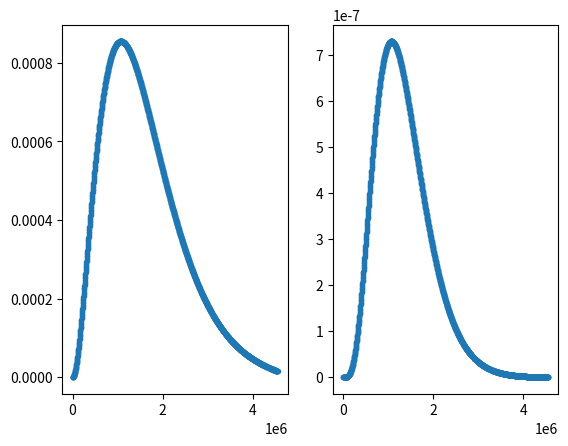

Python code for this plot:
#%%


import scipy as sp
import numpy as np
import matplotlib.pyplot as plt

#important to note: using h_bar = c = 1



#unit converters:
def kg_to_GeVc2(m):                 #input mass in kg
    return m * 5.610 * 10 **26

def m_to_GeV(r):                    #input length in m
    return r * 5.0677 * 10 ** 15



def hydrogen_energies(n):               #for convenience: exact energy calculator for Hydrogen given n
    mu = 0.000511 #electron mass in GeV/c^-2
    alpha = 1/137 
    E_n = - mu * alpha**2/(2*n**2) #E_n in GeV
    return E_n


def system(r, Y, l, mu, E_nl, alpha, beta): #defining my system of differential equations: taking all parameters as input
    u, v = Y                                #unpacking y since two equations (one second order split into two first order)
    du_dr = v                               
    dv_dr = (l*(l+1))/(r**2) * u - (2 * mu * (E_nl - ((-alpha)/(r) + beta*r))) * u  #hmm what is beta and how do I find it + removed 4/3 for Hydrogen testing
    return [du_dr, dv_dr] 

def zero_crossing(r, Y, l, mu, E, alpha, beta):
    u, v = Y
    return u     #trigger function to find when u == 0, called by solve_ivp

def sch_solver(l,m_1,m_2, E_nl, alpha, beta,n,rmax): #passing all system parameters as arguments to make adaptable code for different particles
    mu = (1/m_1 + 1/m_2) ** (-1)
    initial_conditions = [0,1]    #because we want u(0) = 0, du(0)/dr = v(0) = 1

    a0 = 1/(mu*alpha)  # Bohr radius in GeV^-1
    r0 = 1e-6 * a0     # small start

    r_eval = np.linspace(r0,rmax,1510)  #points to evaluate u(r) at, called by solve_ivp

    #scipy function to solve differential equations system. Unpack solutions both for u and v, and corresponding distances evaluated at
    sol = sp.integrate.solve_ivp(system, [r0,rmax], initial_conditions, t_eval = r_eval, args = (l, mu, E_nl, alpha, beta), events = zero_crossing) 
    u, v = sol.y[0], sol.y[1] 
    r = sol.t

    #automatically finds steps where evaluates to 0 (thanks to trigger aboce)
    nodes_location = sol.t_events[0]
    print('these are the nodes_location', nodes_location)
    nodes_nb = len(nodes_location)

    #extract the final node: starts diverging from there --- NEED TO CHECK THIS QUITE BADLY
    final_node = nodes_location[-1] 
    

    #finds turning points by looking for slope change, by calculating for all pairs of points and looking for sign change when multiplied
    turning_points_index = [i for i in range(1, len(u)-1) if (u[i]-u[i-1])*(u[i+1]-u[i]) < 0] 
    turning_points_location = r[turning_points_index]
    print('these are the turning points location', turning_points_location)
    turning_points_nb = len(turning_points_location)


    #plt.scatter(r,u, marker = '.')             #remove plotting for now since otherwise plots it every iteration
    #plt.show()

    return nodes_nb, turning_points_nb, u, r, final_node



def energy_finder(l, m_1, m_2, energies, alpha, beta,n, rmax):   #input list with energy range boundaries within which to search
    energies[2] = energies[2] + (0.1 * 1e-9)
    #print('hopefully, it has either begun or undergone a break')
    while abs(energies[0]-energies[2]) > 1e-9 * 0.001:

        E_2 = (energies[0] + energies[-1])/2            #bisecting energy range to start iterating
        energies = [energies[0], E_2 , energies[-1]]
        print(energies)
    

        turning_points_nb = []
        nodes_nb = []  

        for E_nl in energies:  #loop over 1,2,3 and store nb of nodes and turning points for each energy, in arrays where index 0 is E_1, 1 is E_2, 2 is E_3
            n_nb, tp_nb, _, _, final_node= sch_solver(l, m_1, m_2, E_nl, alpha, beta,n, rmax)
            nodes_nb.append(n_nb)
            turning_points_nb.append(tp_nb)
        print (nodes_nb, turning_points_nb)


        #if all nodes/turning_points are the same, means they are both on the same side as the solution: add small step to the far side and restart iteration
        if nodes_nb[0] == nodes_nb[1] == nodes_nb[2] and turning_points_nb[0] == turning_points_nb[1] == turning_points_nb[2]: 
            energies[2] = energies[2] + (0.1 * 1e-9)
            #print('the energies were hopefully updated', energies)
            continue
        
        #replacing one side such as to narrow down depending on which side has different number of turning points/nodes
        elif nodes_nb[0] != nodes_nb[1] and turning_points_nb[0] != turning_points_nb[1]:
            #print('E_1 and E_2 are different')
            energies[2] = energies[1]

        elif nodes_nb[1] != nodes_nb[2] and turning_points_nb[1] != turning_points_nb[2]:
            #print('E_2 and E_3 are different')
            energies[0] = energies[1]

        #i.e. we are not yet in the correct energy range: need to bump upwards (since that is the way we are iterating for now)
        else:
            print('the else loop was undergone - not yet in the correct energy range')
            energies[0] = energies[2]
            energies[2] = energies[2] + 0.1 * 1e-9 #the more certain we are about our range, the smaller we can make this (and if uncertain, make it larger for it to converge faster but beware if it misses it)
            print('these are the energies after the else loop', energies)
            continue

        

    return energies[1], final_node
    
#print(sch_solver(0,0.000511,100000000000,1,1/137,0))
#print(energy_finder(0,0.000511,100000000000,[-13.590 * 1e-9,  -13.730 * 1e-9]  ,1/137,0))


#this is just the starting point and final plotter: extracts the optimised E_nl with its final_node, and hence reruns through schrodinger equation with those parameters
#then integrates and plots
def plotter_and_normaliser(l, m_1, m_2, E_initial, alpha, beta, n, rmax):

    returned_energies, final_nodes = energy_range_finder(l,m_1,m_2, n, E_initial, alpha, beta, rmax)

    E_nl = returned_energies[0] #for now just try with E_1 and hence final_node_1
    final_node = final_nodes[0]  
    rmax = final_node
    print('This is rmax', rmax)

    print('This is the estimated E_nl', E_nl)
    nodes_nb, turning_points_nb, u, r, final_node = sch_solver(l, m_1, m_2, E_nl, alpha, beta,n, rmax)
    print('this is nodes_nb and turning points nb of our plotted one', nodes_nb, turning_points_nb)
    #plt.scatter(r, u, marker = '.')                                  #plot the output solutions as is
    #plt.show()
  

    integral = sp.integrate.simpson(u**2,r)                           #evaluating integral over all u_nl to then normalise by result
    print('this is integral result', integral)
    normalised_u = u/(np.sqrt(integral))
    normalised_check = sp.integrate.simpson(normalised_u**2, r)
    print('this is normalised check: hopefully one', normalised_check)
    normalised_u_squared = normalised_u**2
    fig, axs = plt.subplots(1, 2)
    axs[0].scatter(r, normalised_u, marker = '.')                        #plot u_nl(r) normalised
    axs[1].scatter(r, normalised_u_squared, marker = '.')                     #plot |u_nl(r)|**2 normalised (probability density function)
    plt.show()

#plotter_and_normaliser(1,0.000511,100000000000,[-13.7 * 1e-9, 0, -13.5 * 1e-9]  ,1/137,0)
#plotter_and_normaliser(0,0.000511,100000000000,[-0.3 * 1e-9, 0, -0.2 * 1e-9]  ,1/137,0)


#attempt to get it to loop
#want to make it such that it finds all the energy levels on its own
#hence will give random lower bound and once it calculates first energy, will go upwards from there

def energy_range_finder(l,m_1,m_2, n_max, E_initial, alpha, beta, rmax):             
                                                                  
    energy_range = [E_initial, 0, E_initial]
    returned_energies = []
    final_nodes = []
    for n in range(1, n_max+1):
        E_n, final_node = energy_finder(l, m_1, m_2, energy_range, alpha, beta,n, rmax)
        print(E_n, 'hopefully the final energy')
        returned_energies.append(E_n)
        final_nodes.append(final_node)
        print('this is iteration n', n)
        energy_range = [E_n + (0.1 * 1e-9), 0, E_n + (0.1 * 1e-9)]
        print('and this is the next energy range to try', energy_range)
    return returned_energies, final_nodes

        


#energy_range_finder(0,0.000511,100000000000, 1, -13.7*1e-9,1/137,0)
plotter_and_normaliser(1,0.000511 ,100000000000 , -4.0 * 1e-9, 1/137, 0, 3, 40215264.187867135)
#40215264.187867135

#need to take all the bits of final  milestone and just make sure that for quarkonium, it does not 
#require previous knowledhe om number of turns and noes (so keen the energy cjoice as anove nit omplement the rest)
